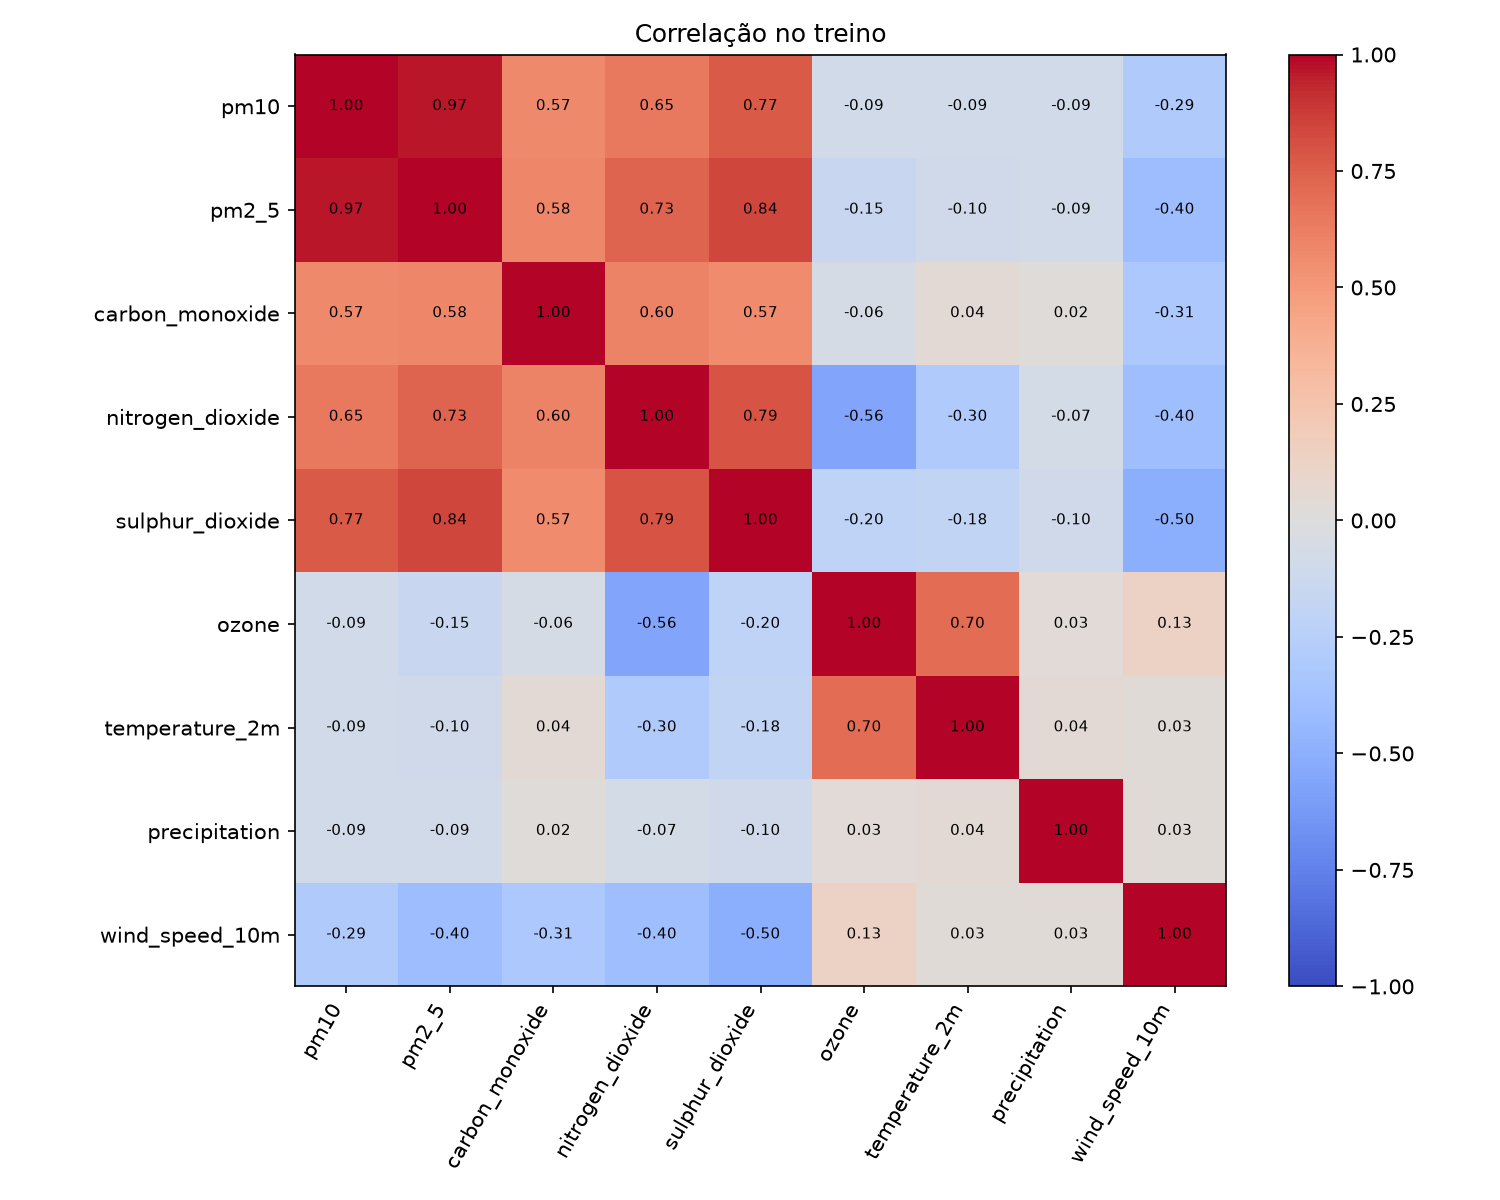

Data behind this chart, as committed beside it:
, pm10, pm2_5, carbon_monoxide, nitrogen_dioxide, sulphur_dioxide, ozone, temperature_2m, precipitation, wind_speed_10m
pm10, 1.0, 0.9658, 0.5748, 0.6482, 0.7708, -0.0882, -0.0896, -0.0852, -0.294
pm2_5, 0.9658, 1.0, 0.5803, 0.7303, 0.8368, -0.1471, -0.0974, -0.0851, -0.4002
carbon_monoxide, 0.5748, 0.5803, 1.0, 0.6034, 0.5669, -0.0604, 0.0396, 0.0159, -0.3135
nitrogen_dioxide, 0.6482, 0.7303, 0.6034, 1.0, 0.7892, -0.5581, -0.3016, -0.0657, -0.3972
sulphur_dioxide, 0.7708, 0.8368, 0.5669, 0.7892, 1.0, -0.2036, -0.1841, -0.0981, -0.5026
ozone, -0.0882, -0.1471, -0.0604, -0.5581, -0.2036, 1.0, 0.696, 0.0337, 0.1297
temperature_2m, -0.0896, -0.0974, 0.0396, -0.3016, -0.1841, 0.696, 1.0, 0.0429, 0.0297
precipitation, -0.0852, -0.0851, 0.0159, -0.0657, -0.0981, 0.0337, 0.0429, 1.0, 0.0306
wind_speed_10m, -0.294, -0.4002, -0.3135, -0.3972, -0.5026, 0.1297, 0.0297, 0.0306, 1.0
